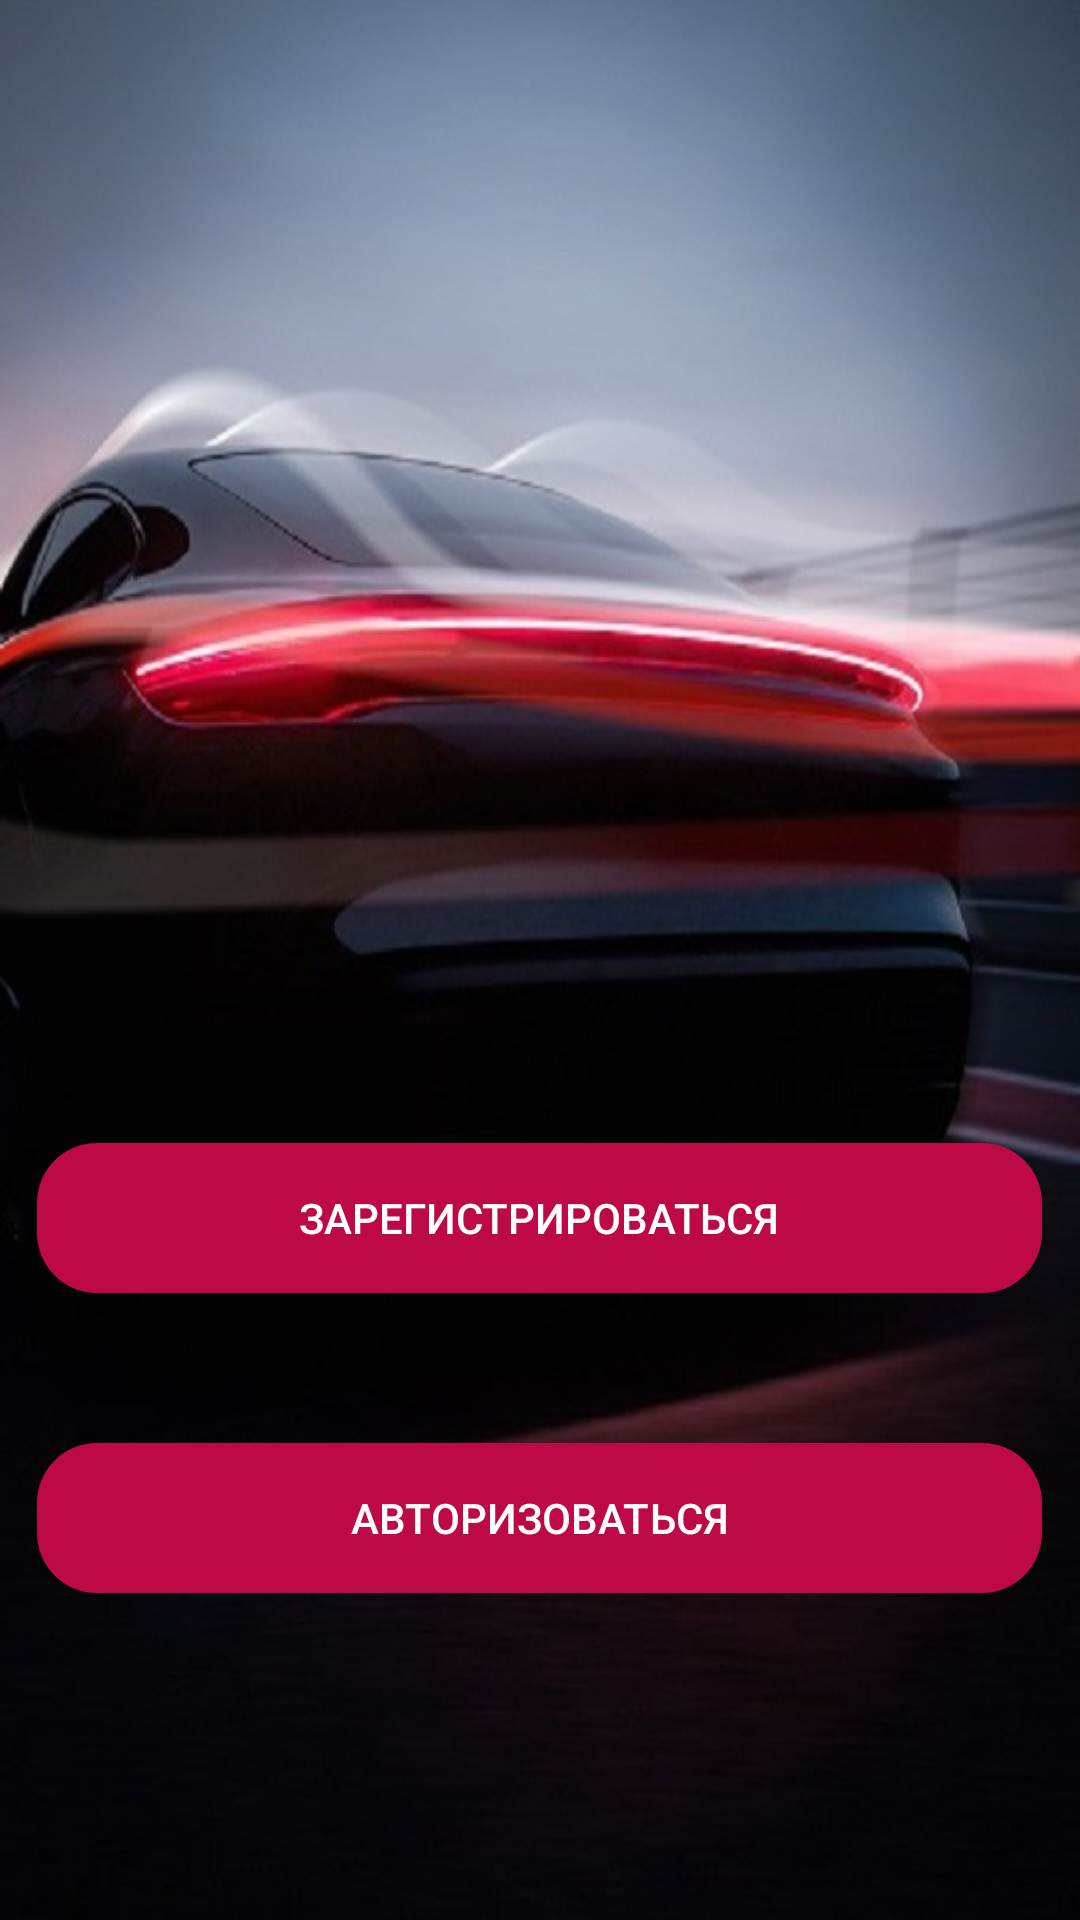

Write the Android layout XML for this screen, with the resource values it uses.
<!-- AndroidManifest.xml: application theme Theme.Registrator_For_TO -->
<!-- res/layout/fragment_first.xml -->
<?xml version="1.0" encoding="utf-8"?>
<FrameLayout xmlns:android="http://schemas.android.com/apk/res/android"
    xmlns:tools="http://schemas.android.com/tools"
    android:layout_width="match_parent"
    android:layout_height="match_parent"
    android:background="@drawable/car_view"
    tools:context=".FirstFragment">


    <LinearLayout
        android:layout_width="match_parent"
        android:layout_height="wrap_content"
        android:orientation="vertical">

        <ImageView
            android:layout_width="280dp"
            android:layout_height="271dp"
            android:layout_marginStart="70dp"
            android:layout_marginTop="30dp"
            android:foreground="@drawable/loga_to"
            android:background="@drawable/image"/>

        <androidx.appcompat.widget.AppCompatButton
            android:id="@+id/regBtn"
            android:layout_width="335dp"
            android:layout_height="50dp"
            android:layout_marginTop="80dp"
            android:layout_gravity="top|center"
            android:background="@drawable/btn_line"
            android:text="ЗАРЕГИСТРИРОВАТЬСЯ"
            android:textColor="#FFFFFF"
            android:textSize="14sp" />

        <androidx.appcompat.widget.AppCompatButton
            android:id="@+id/authBtn"
            android:layout_width="335dp"
            android:layout_height="50dp"
            android:layout_gravity="top|center"
            android:layout_marginTop="50dp"
            android:background="@drawable/btn_line"
            android:text="АВТОРИЗОВАТЬСЯ"
            android:textColor="#FFFFFF"
            android:textSize="14sp" />

    </LinearLayout>


</FrameLayout>
<!-- resources referenced by this layout -->
<resources>
  <!-- drawable btn_line (drawable) -->
  <?xml version="1.0" encoding="utf-8"?>
  <selector xmlns:android="http://schemas.android.com/apk/res/android">
      <item>
          <shape android:shape="rectangle">
              <solid android:color="#BD0946" />
              <corners android:radius="20dp"/>
          </shape>
      </item>
  </selector>
  <!-- drawable car_view: png bitmap (drawable, 80187 bytes) -->
  <!-- drawable image (drawable) -->
  <?xml version="1.0" encoding="utf-8"?>
  <selector xmlns:android="http://schemas.android.com/apk/res/android">
      <item>
          <shape android:shape="oval">
              <solid android:color="#00FFFFFF"/>
              <size android:height="59dp"
                  android:width="59dp"/>
          </shape>
      </item>
  </selector>
  <!-- drawable loga_to: jpg bitmap (drawable, 488464 bytes) -->
  <style name="Theme.Registrator_For_TO" parent="Theme.MaterialComponents.DayNight.NoActionBar">
          
          <item name="colorPrimary">#EEBE7E</item>
          <item name="colorPrimaryVariant">#3F51B5</item>
          <item name="colorOnPrimary">@color/white</item>
          
          <item name="colorSecondary">@color/teal_200</item>
          <item name="colorSecondaryVariant">@color/teal_700</item>
          <item name="colorOnSecondary">@color/black</item>
          
          <item name="android:statusBarColor">?attr/colorPrimaryVariant</item>
          
      </style>
  <!-- not gathered from this repository: default colours our renderer supplied (Android Studio template values) -->
  <color name="teal_200">#FF03DAC5</color>
  <color name="teal_700">#FF018786</color>
  <color name="black">#FF000000</color>
  <color name="white">#FFFFFFFF</color>
</resources>
